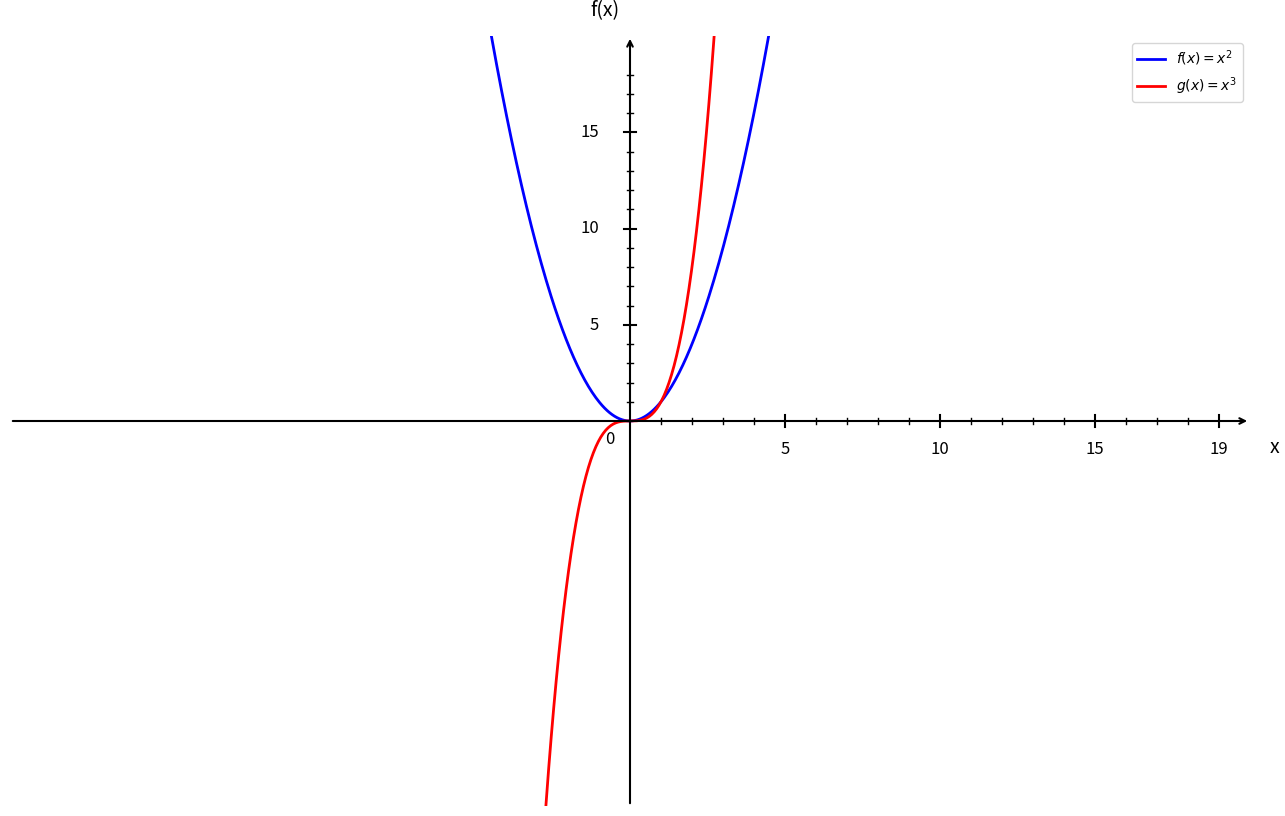

Reproduce this figure in Python.
import numpy as np
import matplotlib.pyplot as plt

plt.figure(figsize=(16, 10))
ax = plt.gca()

# Fonctions polynomiales
def f(x):
    return x**2

def g(x):
    return x**3

# Intervalles
x = np.linspace(-20, 20, 1000)

# Courbes
plt.plot(x, f(x), 'b-', linewidth=2, label=r'$f(x) = x^2$')
plt.plot(x, g(x), 'r-', linewidth=2, label=r'$g(x) = x^3$')

# Limites
plt.xlim(-20, 20)
plt.ylim(-20, 20)

# Désactiver ticks automatiques
ax.set_xticks([])
ax.set_yticks([])

# Supprimer spines
for spine in ax.spines.values():
    spine.set_visible(False)

# Tracer les axes avec flèches
ax.annotate("", xy=(20, 0), xytext=(-20, 0),
            arrowprops=dict(arrowstyle="->", color="black", linewidth=1.5))
ax.annotate("", xy=(0, 20), xytext=(0, -20),
            arrowprops=dict(arrowstyle="->", color="black", linewidth=1.5))

# Texte "0"
ax.text(-0.8, -1.2, '0', fontsize=12)

# --- Graduation manuelle ---
xticks_major = [5, 10, 15, 19]
yticks_major = [5, 10, 15, 19]

# Axe X grandes graduations
for x in xticks_major:
    ax.plot([x, x], [-0.3, 0.3], color="black", linewidth=1.5)
    ax.text(x, -1.0, str(x), ha='center', va='top', fontsize=12)

# Axe Y grandes graduations
for y in yticks_major:
    if y < 19:  # évite chevauchement avec la flèche
        ax.plot([-0.2, 0.2], [y, y], color="black", linewidth=1.5)
        ax.text(-1.0, y, str(y), ha='right', va='center', fontsize=12)

# --- Petites graduations intermédiaires (tous les 1) ---
# Axe X
for x in range(1, 20):
    if x not in xticks_major:
        ax.plot([x, x], [-0.15, 0.15], color="black", linewidth=1)

# Axe Y
for y in range(1, 20):
    if y not in yticks_major and y < 19:
        ax.plot([-0.1, 0.1], [y, y], color="black", linewidth=1)

# Labels
plt.xlabel('x', fontsize=14, labelpad=15)
plt.ylabel('f(x)', fontsize=14, labelpad=15, rotation=0)
ax.xaxis.set_label_coords(1.02, 0.48)
ax.yaxis.set_label_coords(0.48, 1.02)

# Légende
plt.legend(fontsize=10, loc='upper right')

plt.show()
